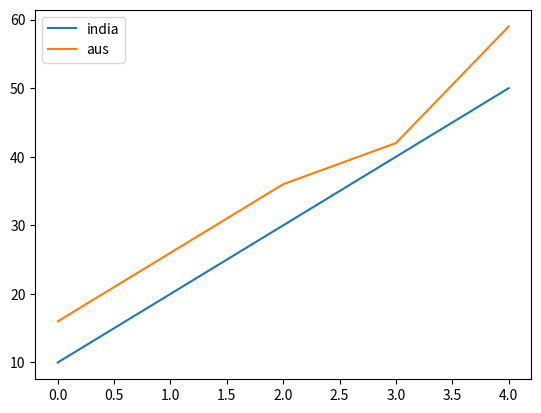

The script that saved this image:
import matplotlib.pyplot as plt
my_dict = {'A':30, 'B':65, 'C': 50, 'D': 80,'E':90}
#for i, key in enumerate(my_dict):
 #   print(i,key,my_dict[key])
p1=plt
p1.plot([10,20,30,40,50])
p2=plt
p2.plot([16,26,36,42,59])

plt.legend(['india','aus'])
#p2.legend(['a','b','c','aaaaa'])
#plt.xticks([0, 1, 2, 3,4],  my_dict.keys())
#plt.yticks([30,65,50,80,90],my_dict.values())
    
plt.show()
